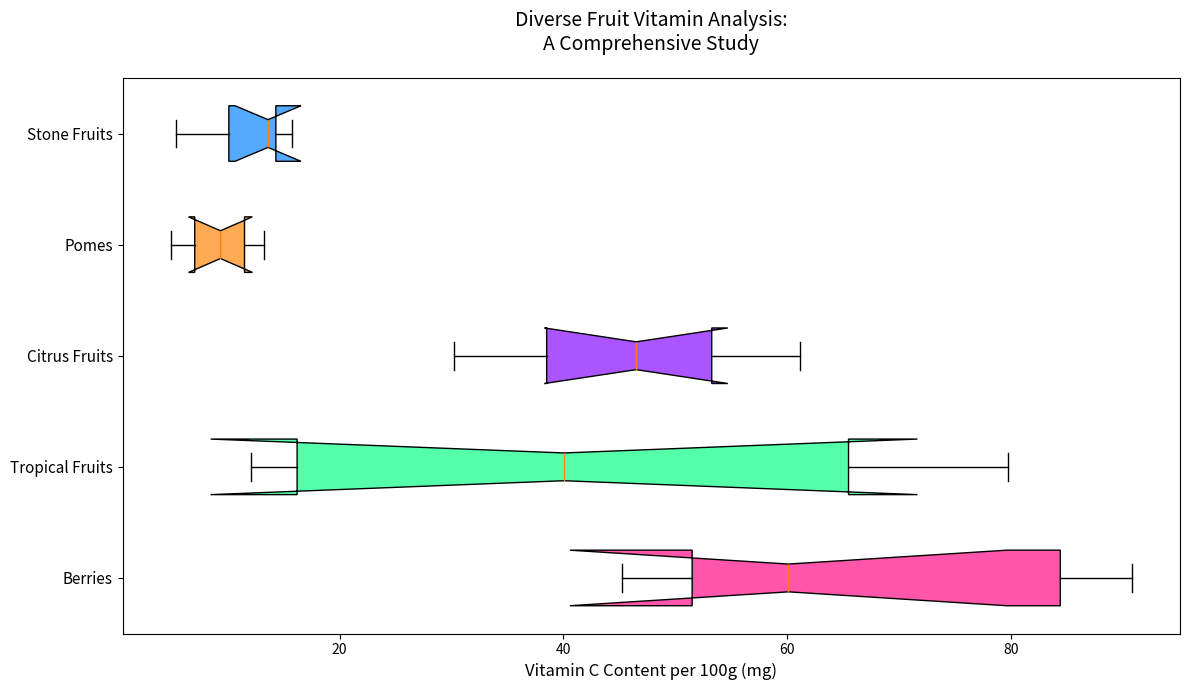

This chart was generated by the following Python code:
import matplotlib.pyplot as plt
import numpy as np

# Data: Vitamin C content (mg/100g) for different fruit groups
citrus_fruits = [53.2, 60.1, 90.8, 88.3, 80.5, 45.2, 49.8]
berries = [12.1, 58.8, 67.7, 21.3, 79.7, 14.5]
tropical_fruits = [61.1, 30.2, 36.4, 45.4, 52.4, 39.2, 55.8, 47.6]
stone_fruits = [6.6, 8.4, 10.3, 4.9, 11.9, 13.2]
pomes = [5.4, 14.3, 13.6, 10.1, 15.7]

data = [citrus_fruits, berries, tropical_fruits, stone_fruits, pomes]
fruit_groups = ['Berries', 'Tropical Fruits', 'Citrus Fruits', 'Pomes', 'Stone Fruits']

fig, ax = plt.subplots(figsize=(12, 7))
box_colors = ['#FF55AA', '#55FFAA', '#AA55FF', '#FFAA55', '#55AAFF']

bp = ax.boxplot(data, vert=False, patch_artist=True, notch=True, whis=1.5)

for patch, color in zip(bp['boxes'], box_colors):
    patch.set_facecolor(color)

ax.set_yticklabels(fruit_groups, fontsize=11)
ax.set_xlabel('Vitamin C Content per 100g (mg)', fontsize=12)
ax.set_title('Diverse Fruit Vitamin Analysis:\nA Comprehensive Study', fontsize=14, pad=20)

plt.tight_layout()
plt.show()
